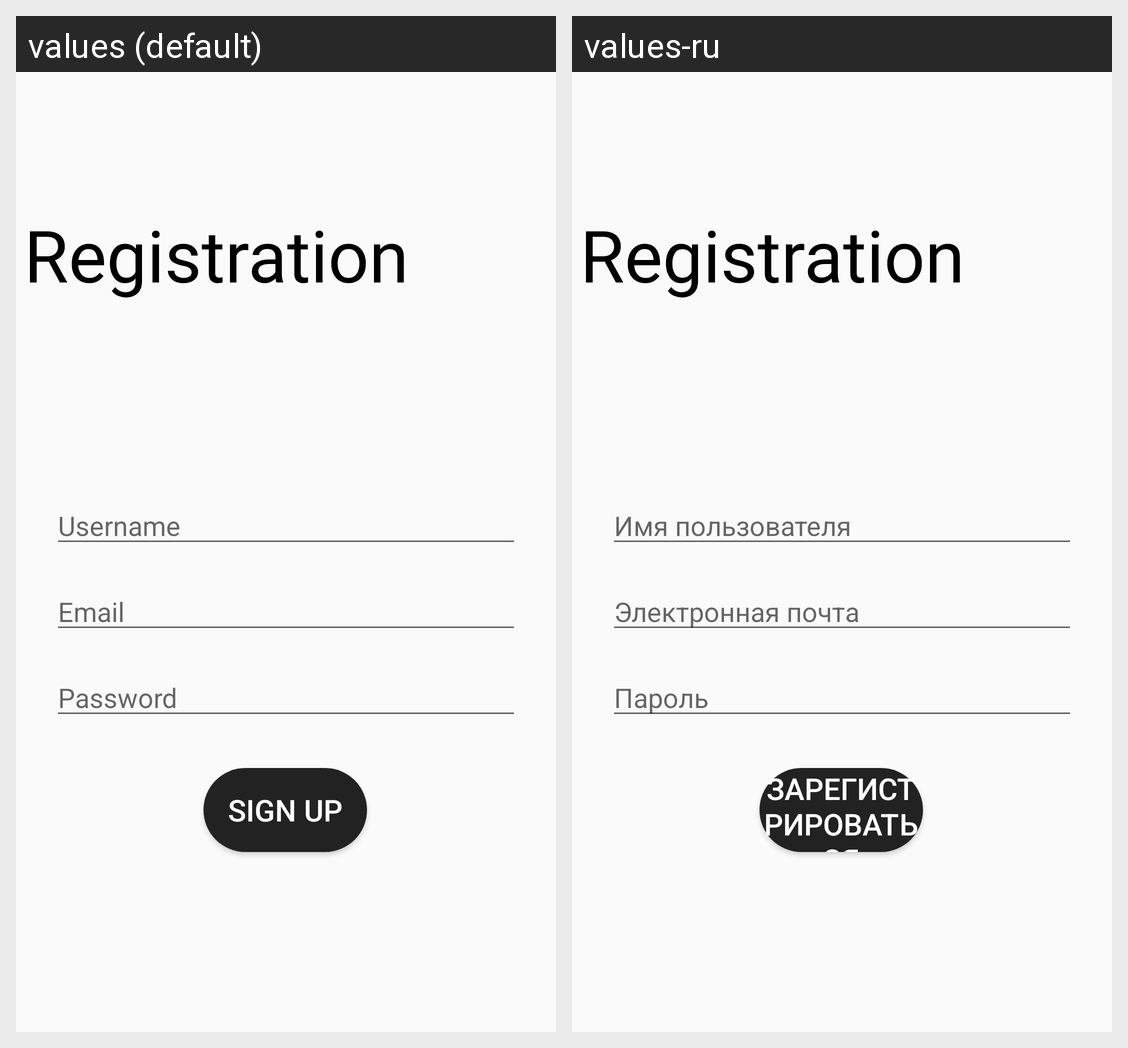

The same Android screen rendered under two of its app's locales, left to right. List the strings drawn on it with the default value and each locale's translation.
Android screen res/layout/activity_second.xml rendered under 2 locales, left to right: values (default), values-ru. Device: Nexus 5 (rendered at 1080×1920; each locale shown at half size, 540×960, under a caption strip naming it); theme AppTheme.
Strings drawn on this screen, with the default value and each locale's value (text and hints the layout hard-codes, and strings that could not be matched under every locale, appear in the picture but are not listed):

username_hint
  values: Username
  values-ru: Имя пользователя

email_hint
  values: Email
  values-ru: Электронная почта

password_hint
  values: Password
  values-ru: Пароль

registration
  values: Sign up
  values-ru: Зарегистрироваться
